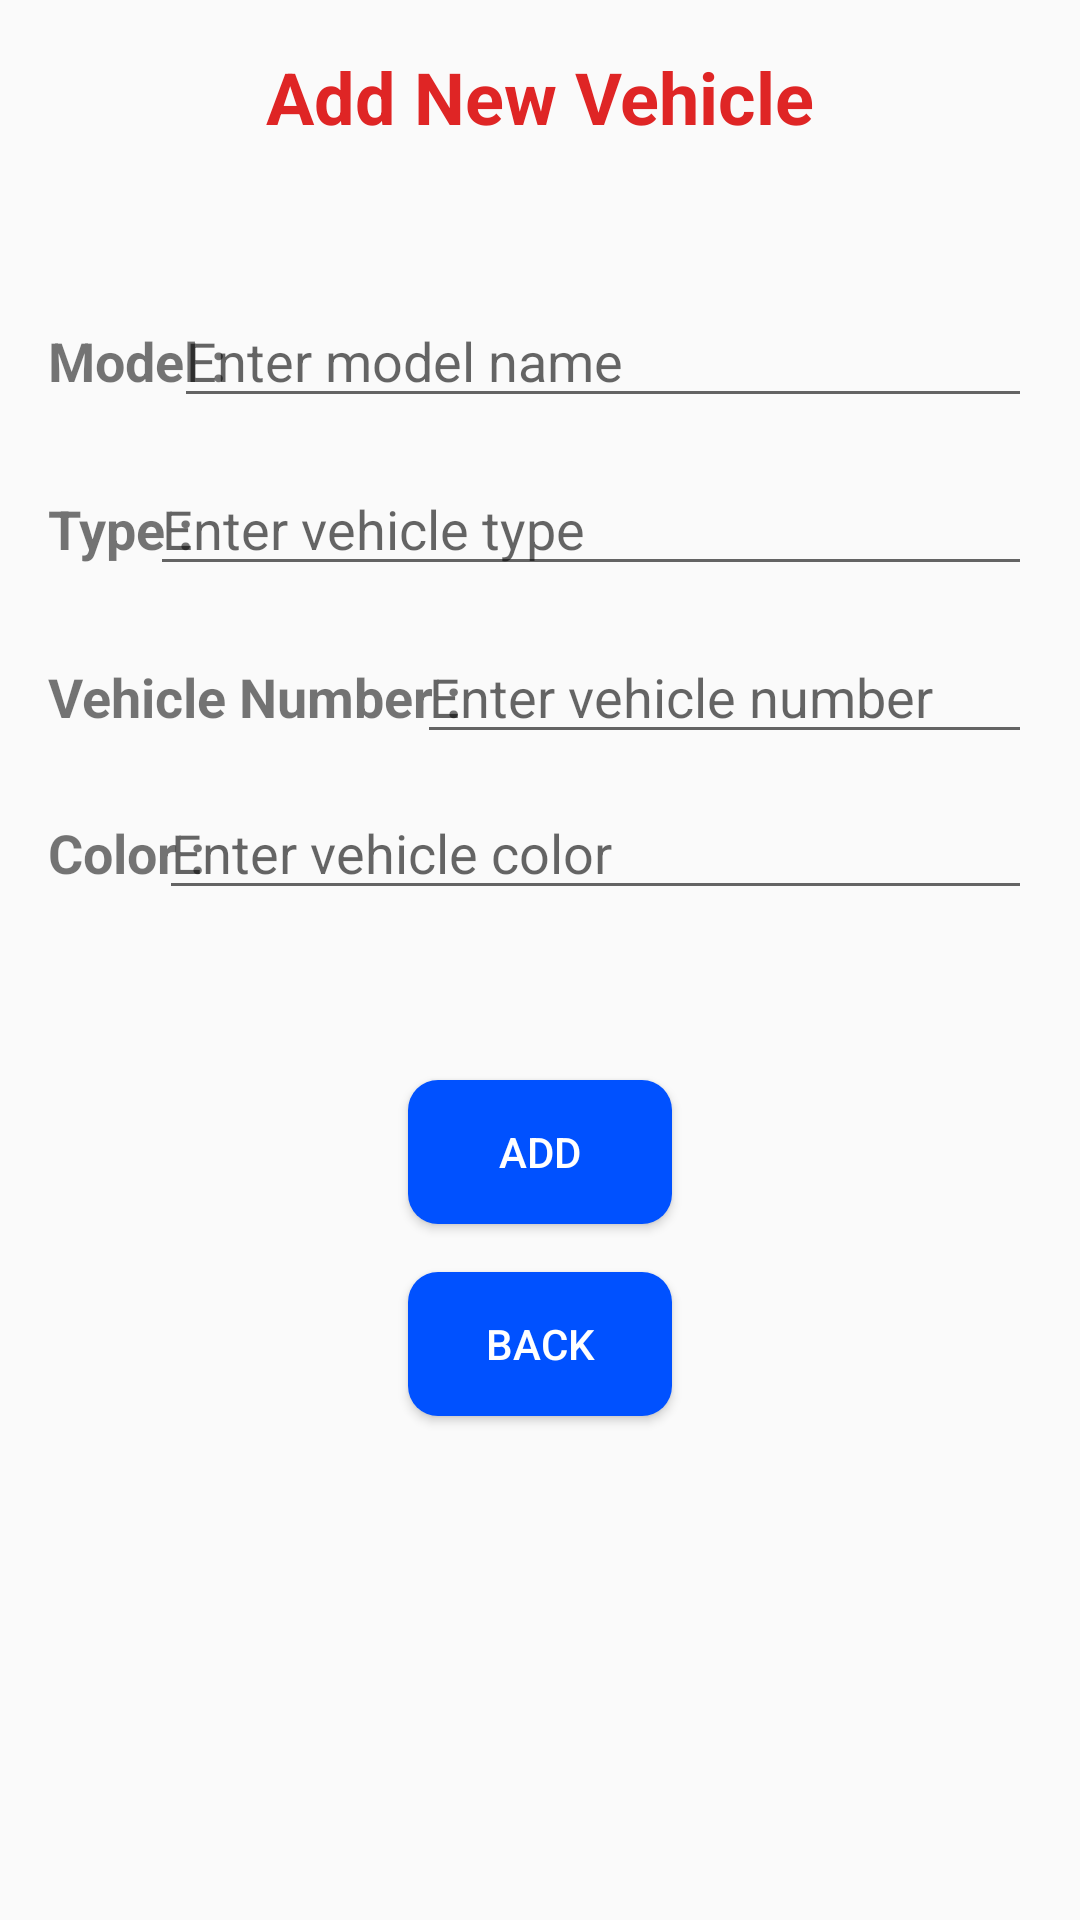

This screen was rendered from an Android layout file. Write that file and the resources it references.
<!-- AndroidManifest.xml: application theme AppTheme -->
<!-- res/layout/activity_add_vehicle.xml -->
<?xml version="1.0" encoding="utf-8"?>
<android.support.constraint.ConstraintLayout xmlns:android="http://schemas.android.com/apk/res/android"
    xmlns:app="http://schemas.android.com/apk/res-auto"
    xmlns:tools="http://schemas.android.com/tools"
    android:layout_width="match_parent"
    android:layout_height="match_parent"
    tools:context=".pkg_vehicles.addVehicle">

    <TextView
        android:id="@+id/textView"
        android:layout_width="wrap_content"
        android:layout_height="wrap_content"
        android:layout_marginStart="8dp"
        android:layout_marginLeft="8dp"
        android:layout_marginTop="16dp"
        android:layout_marginEnd="8dp"
        android:layout_marginRight="8dp"
        android:text="@string/addNewVehicle"
        android:textColor="@color/colorAccent"
        android:textSize="24sp"
        android:textStyle="bold"
        app:layout_constraintEnd_toEndOf="parent"
        app:layout_constraintStart_toStartOf="parent"
        app:layout_constraintTop_toTopOf="parent" />

    <TextView
        android:id="@+id/textView5"
        android:layout_width="wrap_content"
        android:layout_height="wrap_content"
        android:layout_marginStart="16dp"
        android:layout_marginLeft="16dp"
        android:layout_marginTop="108dp"
        android:layout_marginEnd="16dp"
        android:layout_marginRight="16dp"
        android:text="@string/vModel"
        android:textSize="18sp"
        android:textStyle="bold"
        app:layout_constraintEnd_toEndOf="parent"
        app:layout_constraintHorizontal_bias="0.0"
        app:layout_constraintStart_toStartOf="parent"
        app:layout_constraintTop_toTopOf="parent" />

    <TextView
        android:id="@+id/textView6"
        android:layout_width="wrap_content"
        android:layout_height="wrap_content"
        android:layout_marginStart="16dp"
        android:layout_marginLeft="16dp"
        android:layout_marginTop="164dp"
        android:layout_marginEnd="16dp"
        android:layout_marginRight="16dp"
        android:text="@string/vType"
        android:textSize="18sp"
        android:textStyle="bold"
        app:layout_constraintEnd_toEndOf="parent"
        app:layout_constraintHorizontal_bias="0.0"
        app:layout_constraintStart_toStartOf="parent"
        app:layout_constraintTop_toTopOf="parent" />

    <TextView
        android:id="@+id/textView8"
        android:layout_width="wrap_content"
        android:layout_height="wrap_content"
        android:layout_marginStart="16dp"
        android:layout_marginLeft="16dp"
        android:layout_marginTop="272dp"
        android:layout_marginEnd="16dp"
        android:layout_marginRight="16dp"
        android:text="@string/vcolor"
        android:textSize="18sp"
        android:textStyle="bold"
        app:layout_constraintEnd_toEndOf="parent"
        app:layout_constraintHorizontal_bias="0.0"
        app:layout_constraintStart_toStartOf="parent"
        app:layout_constraintTop_toTopOf="parent" />

    <TextView
        android:id="@+id/textView7"
        android:layout_width="wrap_content"
        android:layout_height="wrap_content"
        android:layout_marginStart="16dp"
        android:layout_marginLeft="16dp"
        android:layout_marginTop="220dp"
        android:layout_marginEnd="16dp"
        android:layout_marginRight="16dp"
        android:text="@string/vNo"
        android:textSize="18sp"
        android:textStyle="bold"
        app:layout_constraintEnd_toEndOf="parent"
        app:layout_constraintHorizontal_bias="0.0"
        app:layout_constraintStart_toStartOf="parent"
        app:layout_constraintTop_toTopOf="parent" />

    <EditText
        android:id="@+id/txtVehicleModel"
        android:layout_width="286dp"
        android:layout_height="wrap_content"
        android:layout_marginStart="16dp"
        android:layout_marginLeft="16dp"
        android:layout_marginEnd="16dp"
        android:layout_marginRight="16dp"
        android:ems="10"
        android:hint="@string/model"
        android:inputType="textPersonName"
        app:layout_constraintBaseline_toBaselineOf="@+id/textView5"
        app:layout_constraintEnd_toEndOf="parent"
        app:layout_constraintHorizontal_bias="1.0"
        app:layout_constraintStart_toStartOf="parent" />

    <EditText
        android:id="@+id/txtVehicleType"
        android:layout_width="294dp"
        android:layout_height="wrap_content"
        android:layout_marginStart="16dp"
        android:layout_marginLeft="16dp"
        android:layout_marginEnd="16dp"
        android:layout_marginRight="16dp"
        android:ems="10"
        android:hint="@string/type"
        android:inputType="textPersonName"
        app:layout_constraintBaseline_toBaselineOf="@+id/textView6"
        app:layout_constraintEnd_toEndOf="parent"
        app:layout_constraintHorizontal_bias="1.0"
        app:layout_constraintStart_toStartOf="parent" />

    <EditText
        android:id="@+id/txtVehicleNo"
        android:layout_width="205dp"
        android:layout_height="wrap_content"
        android:layout_marginStart="16dp"
        android:layout_marginLeft="16dp"
        android:layout_marginEnd="16dp"
        android:layout_marginRight="16dp"
        android:ems="10"
        android:hint="@string/vehicleNumber"
        android:inputType="textPersonName"
        app:layout_constraintBaseline_toBaselineOf="@+id/textView7"
        app:layout_constraintEnd_toEndOf="parent"
        app:layout_constraintHorizontal_bias="1.0"
        app:layout_constraintStart_toStartOf="parent" />

    <EditText
        android:id="@+id/txtVehicleColor"
        android:layout_width="291dp"
        android:layout_height="wrap_content"
        android:layout_marginStart="16dp"
        android:layout_marginLeft="16dp"
        android:layout_marginEnd="16dp"
        android:layout_marginRight="16dp"
        android:ems="10"
        android:hint="@string/vehicleColor"
        android:inputType="textPersonName"
        app:layout_constraintBaseline_toBaselineOf="@+id/textView8"
        app:layout_constraintEnd_toEndOf="parent"
        app:layout_constraintHorizontal_bias="1.0"
        app:layout_constraintStart_toStartOf="parent" />

    <Button
        android:id="@+id/btnAdd"
        android:background="@drawable/round_button"
        android:layout_width="wrap_content"
        android:layout_height="wrap_content"
        android:layout_marginTop="360dp"
        android:text="@string/btnAdd"
        android:textColor="@color/whitetext"
        app:layout_constraintEnd_toEndOf="parent"
        app:layout_constraintHorizontal_bias="0.5"
        app:layout_constraintStart_toStartOf="parent"

        app:layout_constraintTop_toTopOf="parent" />

    <Button
        android:id="@+id/btnBack2"
        android:layout_width="wrap_content"
        android:layout_height="wrap_content"
        android:layout_marginTop="16dp"
        android:background="@drawable/round_button"
        android:text="@string/btnBack"
        android:textColor="@color/whitetext"
        app:layout_constraintEnd_toEndOf="parent"
        app:layout_constraintHorizontal_bias="0.5"
        app:layout_constraintStart_toStartOf="parent"
        app:layout_constraintTop_toBottomOf="@+id/btnAdd" />

</android.support.constraint.ConstraintLayout>
<!-- resources referenced by this layout -->
<resources>
  <color name="colorAccent">#df2525</color>
  <color name="whitetext">#ffffff</color>
  <!-- drawable round_button (drawable) -->
  <?xml version="1.0" encoding="utf-8"?>
  <shape xmlns:android="http://schemas.android.com/apk/res/android"
      android:shape="rectangle">
  
      <solid android:color="#0051ff"></solid>
      <corners android:radius="10dp"></corners>
  
  </shape>
  <string name="addNewVehicle">Add New Vehicle</string>
  <string name="btnAdd">Add</string>
  <string name="btnBack">Back</string>
  <string name="model">Enter model name</string>
  <string name="type">Enter vehicle type</string>
  <string name="vModel">Model :</string>
  <string name="vNo">Vehicle Number :</string>
  <string name="vType">Type :</string>
  <string name="vcolor">Color :</string>
  <string name="vehicleColor">Enter vehicle color</string>
  <string name="vehicleNumber">Enter vehicle number</string>
  <style name="AppTheme" parent="Theme.AppCompat.Light.DarkActionBar">
          
          <item name="colorPrimary">#00239f</item>
          <item name="colorPrimaryDark">@color/colorPrimaryDark</item>
          <item name="colorAccent">@color/colorAccent</item>
      </style>
  <color name="colorPrimaryDark">#00239f</color>
</resources>
